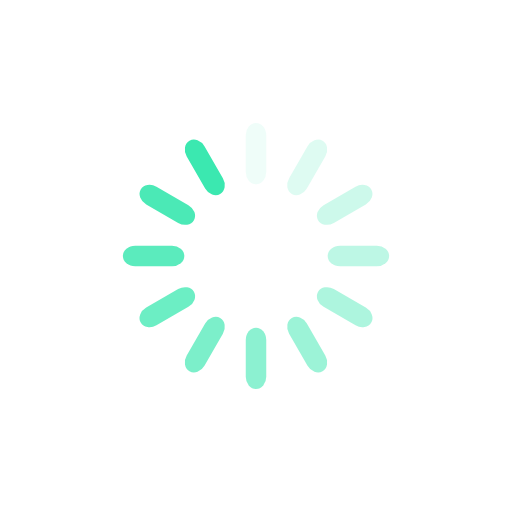
t = 0.00 s
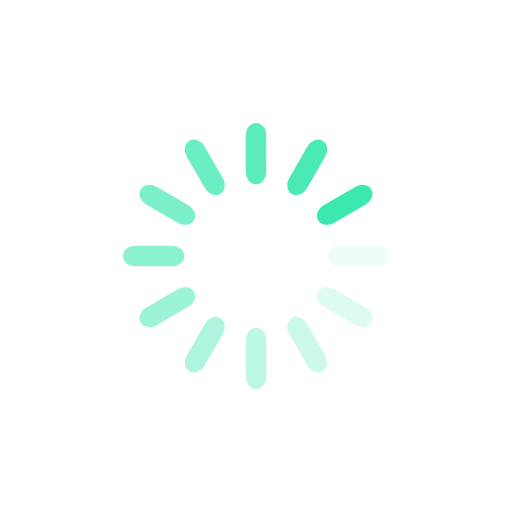
t = 0.25 s
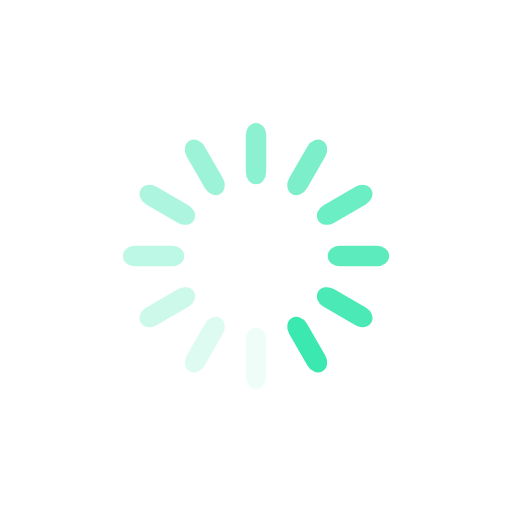
t = 0.50 s
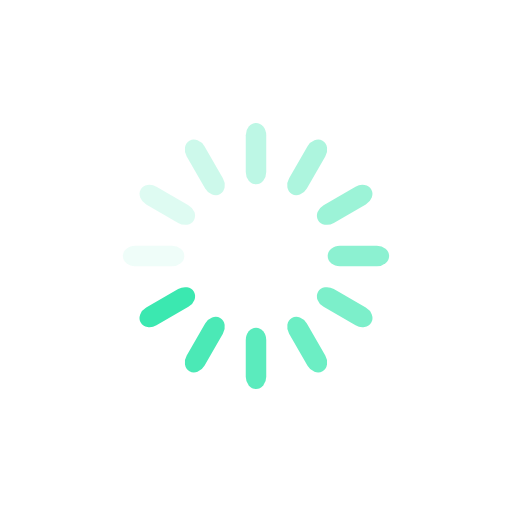
t = 0.75 s

The animated SVG that drew these frames (rendered in a browser with its animation timeline set to each time). Animation: 12 SMIL elements (animate=12); one cycle of 1.00 s, repeats indefinitely.

<svg class="lds-spinner" width="90px"  height="90px"  xmlns="http://www.w3.org/2000/svg" xmlns:xlink="http://www.w3.org/1999/xlink" viewBox="0 0 100 100" preserveAspectRatio="xMidYMid" style="background: none;"><g transform="rotate(0 50 50)">
  <rect x="48" y="24" rx="4.8" ry="2.4" width="4" height="12" fill="#3be8b0">
    <animate attributeName="opacity" values="1;0" times="0;1" dur="1s" begin="-0.9166666666666666s" repeatCount="indefinite"></animate>
  </rect>
</g><g transform="rotate(30 50 50)">
  <rect x="48" y="24" rx="4.8" ry="2.4" width="4" height="12" fill="#3be8b0">
    <animate attributeName="opacity" values="1;0" times="0;1" dur="1s" begin="-0.8333333333333334s" repeatCount="indefinite"></animate>
  </rect>
</g><g transform="rotate(60 50 50)">
  <rect x="48" y="24" rx="4.8" ry="2.4" width="4" height="12" fill="#3be8b0">
    <animate attributeName="opacity" values="1;0" times="0;1" dur="1s" begin="-0.75s" repeatCount="indefinite"></animate>
  </rect>
</g><g transform="rotate(90 50 50)">
  <rect x="48" y="24" rx="4.8" ry="2.4" width="4" height="12" fill="#3be8b0">
    <animate attributeName="opacity" values="1;0" times="0;1" dur="1s" begin="-0.6666666666666666s" repeatCount="indefinite"></animate>
  </rect>
</g><g transform="rotate(120 50 50)">
  <rect x="48" y="24" rx="4.8" ry="2.4" width="4" height="12" fill="#3be8b0">
    <animate attributeName="opacity" values="1;0" times="0;1" dur="1s" begin="-0.5833333333333334s" repeatCount="indefinite"></animate>
  </rect>
</g><g transform="rotate(150 50 50)">
  <rect x="48" y="24" rx="4.8" ry="2.4" width="4" height="12" fill="#3be8b0">
    <animate attributeName="opacity" values="1;0" times="0;1" dur="1s" begin="-0.5s" repeatCount="indefinite"></animate>
  </rect>
</g><g transform="rotate(180 50 50)">
  <rect x="48" y="24" rx="4.8" ry="2.4" width="4" height="12" fill="#3be8b0">
    <animate attributeName="opacity" values="1;0" times="0;1" dur="1s" begin="-0.4166666666666667s" repeatCount="indefinite"></animate>
  </rect>
</g><g transform="rotate(210 50 50)">
  <rect x="48" y="24" rx="4.8" ry="2.4" width="4" height="12" fill="#3be8b0">
    <animate attributeName="opacity" values="1;0" times="0;1" dur="1s" begin="-0.3333333333333333s" repeatCount="indefinite"></animate>
  </rect>
</g><g transform="rotate(240 50 50)">
  <rect x="48" y="24" rx="4.8" ry="2.4" width="4" height="12" fill="#3be8b0">
    <animate attributeName="opacity" values="1;0" times="0;1" dur="1s" begin="-0.25s" repeatCount="indefinite"></animate>
  </rect>
</g><g transform="rotate(270 50 50)">
  <rect x="48" y="24" rx="4.8" ry="2.4" width="4" height="12" fill="#3be8b0">
    <animate attributeName="opacity" values="1;0" times="0;1" dur="1s" begin="-0.16666666666666666s" repeatCount="indefinite"></animate>
  </rect>
</g><g transform="rotate(300 50 50)">
  <rect x="48" y="24" rx="4.8" ry="2.4" width="4" height="12" fill="#3be8b0">
    <animate attributeName="opacity" values="1;0" times="0;1" dur="1s" begin="-0.08333333333333333s" repeatCount="indefinite"></animate>
  </rect>
</g><g transform="rotate(330 50 50)">
  <rect x="48" y="24" rx="4.8" ry="2.4" width="4" height="12" fill="#3be8b0">
    <animate attributeName="opacity" values="1;0" times="0;1" dur="1s" begin="0s" repeatCount="indefinite"></animate>
  </rect>
</g></svg>
